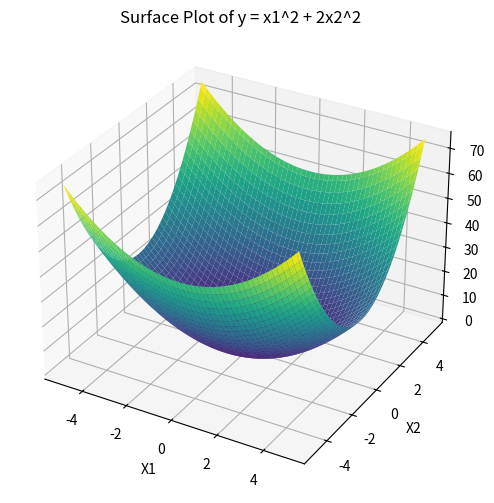

Here is the Python script that generated this plot:
import matplotlib.pyplot as plt
import numpy as np
from mpl_toolkits.mplot3d import Axes3D

# Create a grid of values
x1 = np.linspace(-5, 5, 100)
x2 = np.linspace(-5, 5, 100)
x1, x2 = np.meshgrid(x1, x2)
y = x1**2 + 2*x2**2

# Plot the surface
fig = plt.figure(figsize=(8, 6))
ax = fig.add_subplot(111, projection='3d')
ax.plot_surface(x1, x2, y, cmap='viridis')

ax.set_xlabel('X1')
ax.set_ylabel('X2')
ax.set_zlabel('Y')
ax.set_title('Surface Plot of y = x1^2 + 2x2^2')

plt.show()
